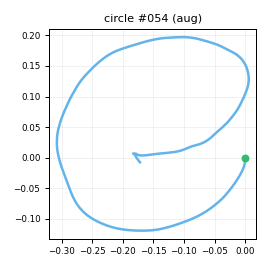

Values plotted in this chart, from the file beside it:
t_s, ax, ay, az, gx, gy, gz, seq
0.00000, -0.6248, -0.1428, 0.159, 3.789, 20.54, -8.071, 0
0.01000, -0.6277, -0.1326, 0.1509, 1.046, 26.49, -6.449, 1
0.02000, -0.6635, -0.09211, 0.09507, -1.62, 32.44, -3.791, 2
0.03000, -0.7368, -0.06660, 0.06427, -7.229, 37.65, 2.254, 3
0.04000, -0.7701, -0.01630, 0.03159, -11.92, 40.9, 6.88, 4
0.05000, -0.7903, 0.03284, 0.06092, -17.54, 43.06, 10.32, 5
0.06000, -0.7621, 0.08429, 0.06812, -22.51, 45.98, 12.2, 6
0.07000, -0.7897, 0.1154, 0.01302, -28.08, 49.64, 12.31, 7
0.08000, -0.8373, 0.1498, -0.02113, -33.45, 53.9, 12.56, 8
0.09000, -0.9104, 0.1955, -0.06034, -37.96, 55.82, 9.566, 9
0.1, -0.9625, 0.1878, -0.1037, -41.59, 56.48, 3.332, 10
0.11, -1.012, 0.1451, -0.1356, -44.22, 55.82, -2.717, 11
0.121, -1.038, 0.1019, -0.1886, -46.61, 55.25, -5.12, 12
0.13, -1.065, 0.1113, -0.2123, -50.34, 52.85, -2.119, 13
0.14, -1.064, 0.1453, -0.23, -53.9, 48.87, 2.325, 14
0.15, -1.087, 0.1501, -0.2639, -57.38, 47.52, 5.79, 15
0.161, -1.142, 0.1832, -0.2498, -59.34, 44.8, 7.079, 16
0.17, -1.171, 0.1825, -0.2474, -62, 41.9, 6.645, 17
0.18, -1.179, 0.1971, -0.239, -63.61, 38.85, 2.536, 18
0.19, -1.171, 0.1885, -0.2248, -66.34, 34.87, -2.709, 19
0.2, -1.162, 0.171, -0.2226, -67.07, 30.8, -9.969, 20
0.21, -1.158, 0.1199, -0.2089, -67.44, 28.29, -17.29, 21
0.22, -1.158, 0.06913, -0.1846, -68.93, 25.91, -24.97, 22
0.23, -1.176, -0.00114, -0.1828, -69.72, 25.1, -26.55, 23
0.24, -1.219, -0.03184, -0.1702, -72.3, 23.55, -23.94, 24
0.25, -1.285, -0.06565, -0.1663, -75.24, 22.35, -19.77, 25
0.26, -1.345, -0.1328, -0.186, -78.1, 20.34, -15.35, 26
0.27, -1.381, -0.1719, -0.211, -80.42, 16.53, -10.57, 27
0.28, -1.378, -0.1568, -0.1964, -83.36, 10.55, -2.74, 28
0.291, -1.35, -0.1221, -0.203, -85.43, 4.874, 1.313, 29
0.3, -1.348, -0.1217, -0.1945, -87.28, 0.3796, 0.1165, 30
0.31, -1.36, -0.1595, -0.2132, -87.55, -2.049, -7.677, 31
0.32, -1.379, -0.2375, -0.2339, -86.35, -6.21, -17.25, 32
0.331, -1.367, -0.3034, -0.2482, -84.55, -9.819, -24.68, 33
0.34, -1.396, -0.3812, -0.2725, -83.2, -14.59, -30.67, 34
0.35, -1.371, -0.4362, -0.2893, -80.07, -20.41, -32.86, 35
0.36, -1.357, -0.4602, -0.291, -78.22, -25.12, -33.83, 36
0.37, -1.348, -0.4667, -0.2951, -75.69, -30.29, -33.71, 37
0.38, -1.337, -0.4961, -0.2655, -72.83, -34.86, -34.81, 38
0.39, -1.311, -0.5498, -0.289, -70.4, -39.64, -39.26, 39
0.4, -1.295, -0.619, -0.2833, -64.4, -44.62, -45.41, 40
0.41, -1.251, -0.6374, -0.2554, -57.51, -50.07, -49.7, 41
0.42, -1.18, -0.6846, -0.2541, -50.4, -54.55, -53.9, 42
0.43, -1.127, -0.7027, -0.2195, -43.19, -58.26, -56.56, 43
0.44, -1.1, -0.7174, -0.2156, -36.08, -60.96, -56.24, 44
0.45, -1.029, -0.6723, -0.1747, -30.01, -61.28, -52.22, 45
0.461, -1.001, -0.5946, -0.1353, -25.29, -61.57, -45.91, 46
0.47, -0.989, -0.5439, -0.09907, -22.71, -60.31, -41.25, 47
0.48, -1.026, -0.4874, -0.1111, -21.82, -58.08, -38.71, 48
0.49, -1.062, -0.4568, -0.1336, -20.66, -56.53, -38.54, 49
0.501, -1.078, -0.4436, -0.1472, -21.43, -56.65, -40.4, 50
0.51, -1.066, -0.4637, -0.1303, -22.25, -59, -42.72, 51
0.52, -1.023, -0.5048, -0.1385, -22.56, -61.12, -47.62, 52
0.53, -0.9794, -0.6066, -0.1203, -20.28, -63.83, -51.96, 53
0.54, -0.9634, -0.6687, -0.1236, -17.79, -64.6, -53.31, 54
0.55, -0.939, -0.7076, -0.1388, -15.35, -64.63, -51.66, 55
0.56, -0.9675, -0.7532, -0.1531, -11.6, -64.5, -47.71, 56
0.57, -0.9656, -0.7816, -0.1318, -6.655, -64.76, -45.53, 57
0.58, -0.9135, -0.7776, -0.1102, -0.7507, -65.39, -42.3, 58
0.59, -0.8971, -0.7411, -0.08682, 3.503, -64.64, -39.65, 59
... 132 more rows
